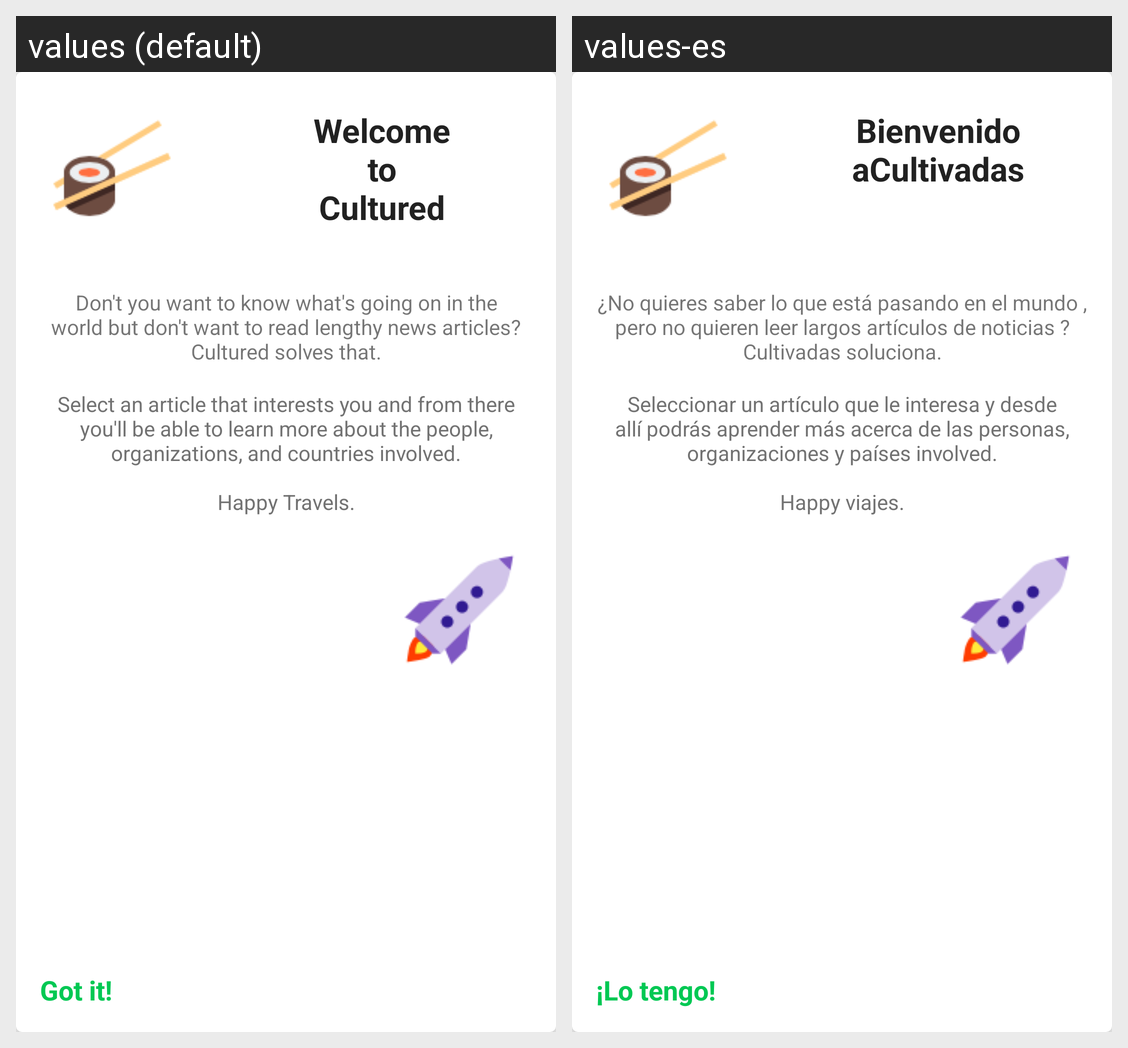

Translations of the strings shown on this Android screen, per locale in the grid:
Android screen res/layout/onboarding_card.xml rendered under 2 locales, left to right: values (default), values-es. Device: Nexus 5 (rendered at 1080×1920; each locale shown at half size, 540×960, under a caption strip naming it); theme AppTheme.
Strings drawn on this screen, with the default value and each locale's value (text and hints the layout hard-codes, and strings that could not be matched under every locale, appear in the picture but are not listed):

onboarding_title
  values: Welcome
      to
      Cultured
  values-es: Bienvenido
      aCultivadas

oboarding_intro
  values: Don't you want to know what's going on in the world but don't want to read lengthy news articles? Cultured solves that.
  values-es: ¿No quieres saber lo que está pasando en el mundo , pero no quieren leer largos artículos de noticias ? Cultivadas soluciona.

onboarding_body
  values: Select an article that interests you and from there you'll be able to learn more about the people, organizations, and countries involved.
       
      Happy Travels.
  values-es: Seleccionar un artículo que le interesa y desde allí podrás aprender más acerca de las personas, organizaciones y países involved.
       
      Happy viajes.

onboarding_gotit
  values: Got it!
  values-es: ¡Lo tengo!
